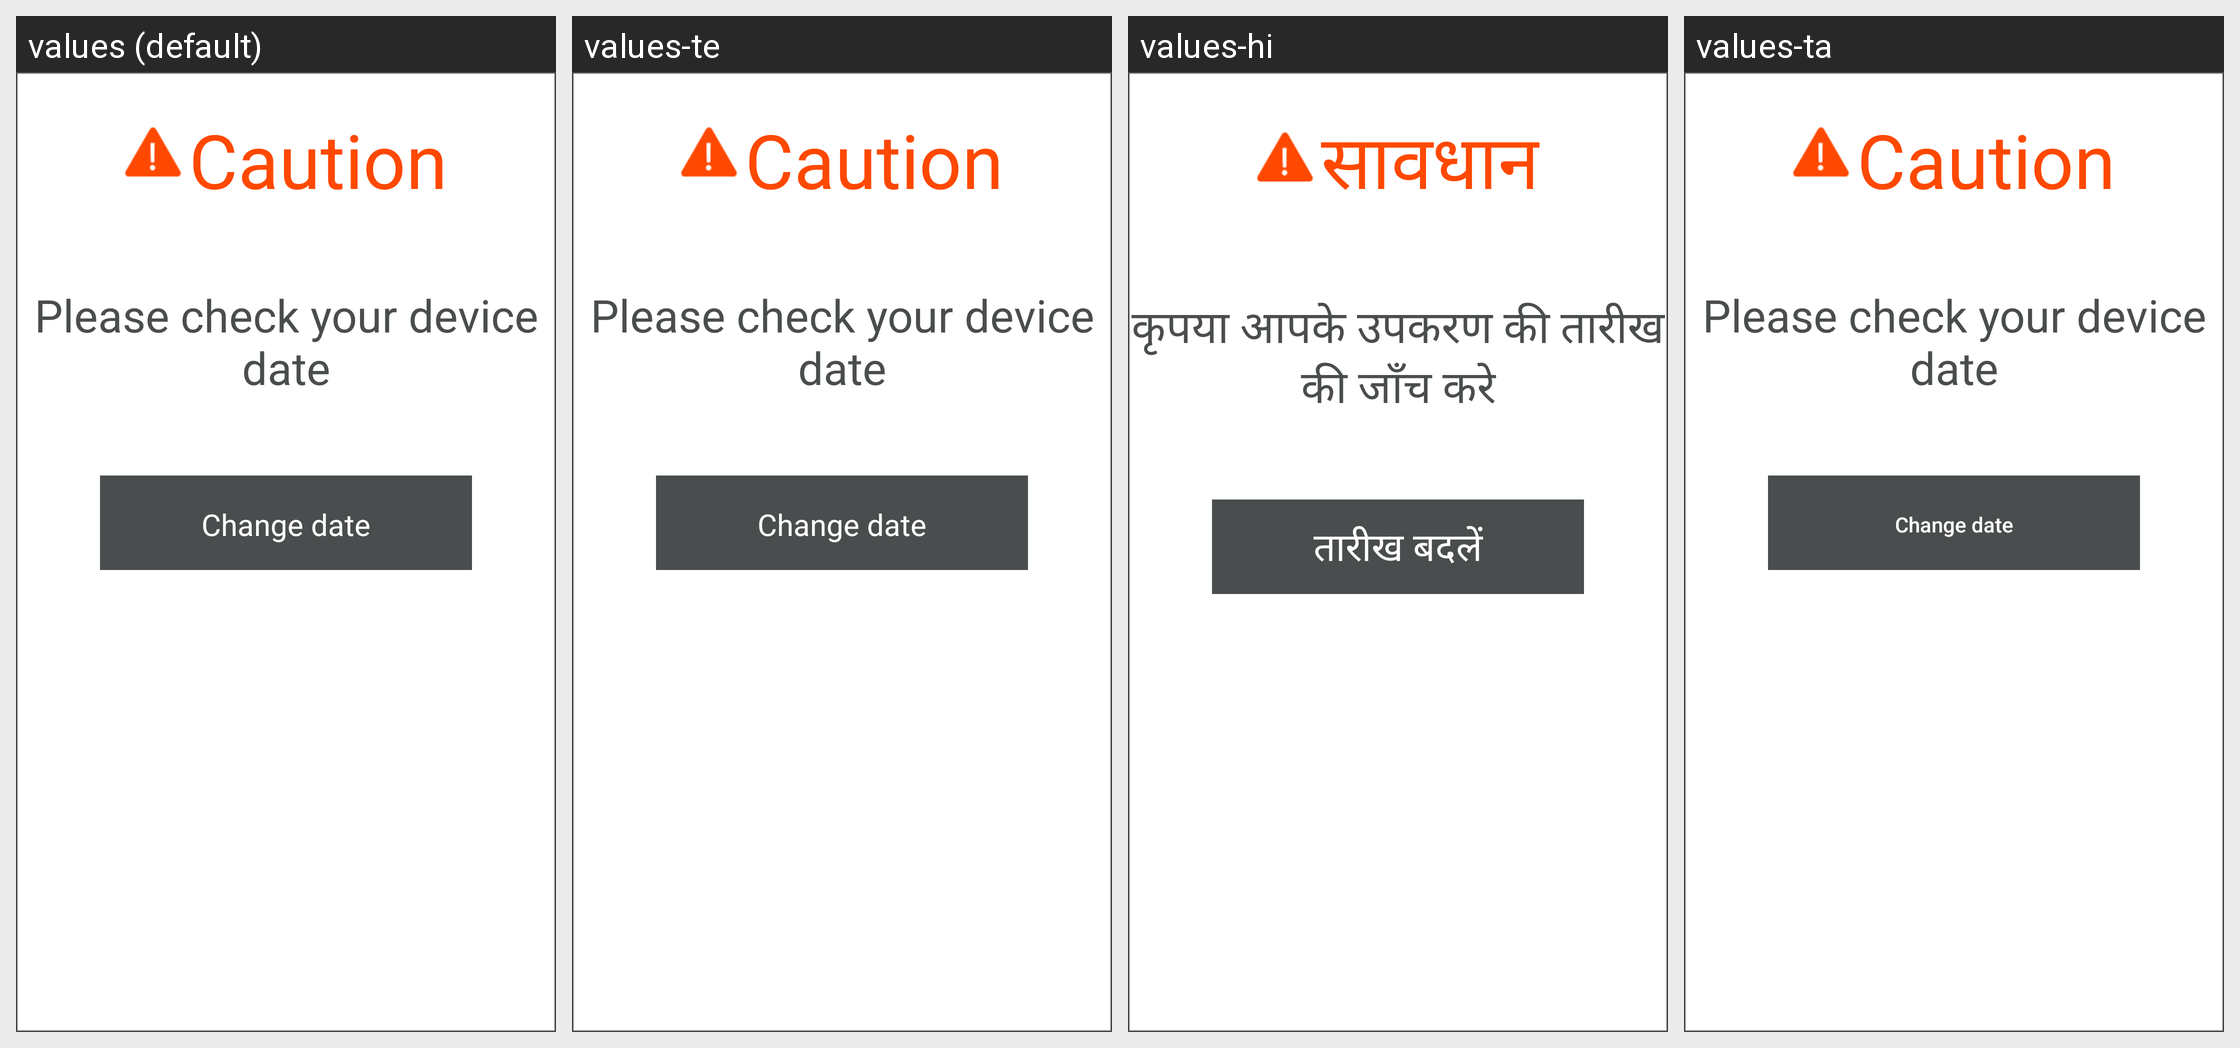

Here is an Android app screen in its default locale and in the app's own translations. Write out the translated-string differences for the strings that appear on this screen.
Android screen res/layout/dialog_wrong_device_date.xml rendered under 4 locales, left to right: values (default), values-te, values-hi, values-ta. Device: Nexus 5 (rendered at 1080×1920; each locale shown at half size, 540×960, under a caption strip naming it); theme AppTheme.
Strings drawn on this screen, with the default value and each locale's value (text and hints the layout hard-codes, and strings that could not be matched under every locale, appear in the picture but are not listed):

caution
  values: Caution
  values-te: Caution
  values-hi: सावधान
  values-ta: Caution  [not translated; the default value is used]

incorrectDeviceDate
  values: Please check your device date
  values-te: Please check your device date
  values-hi: कृपया आपके उपकरण की तारीख की जाँच करे
  values-ta: Please check your device date  [not translated; the default value is used]

changeDeviceDate
  values: Change date
  values-te: Change date
  values-hi: तारीख बदलें
  values-ta: Change date  [not translated; the default value is used]
